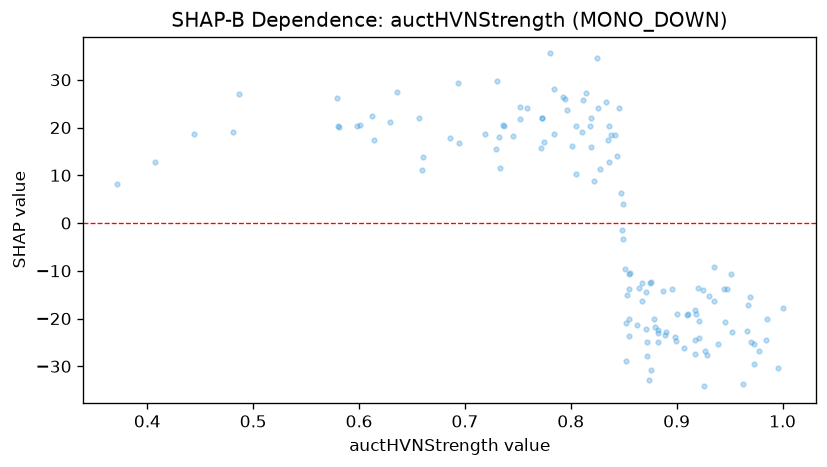

Source data for this figure (header and first rows):
feature_value, shap_value
0.887, -14.3
0.852, -28.83
0.598, 20.38
0.879, -20.16
0.907, -26.13
0.921, -20.5
0.752, 24.25
0.614, 17.36
0.973, -25.42
0.984, -24.5
0.948, -13.86
0.836, 12.78
0.719, 18.71
0.733, 11.54
0.759, 24.13
0.911, -19.07
0.966, -22.59
1.0, -17.87
0.796, 23.71
0.736, 20.53
0.407, 12.79
0.657, 21.94
0.935, -9.238
0.775, 17.04
0.946, -20.72
0.805, 10.35
0.882, -22.46
0.784, 28.09
0.732, 18.03
0.931, -15.27
0.629, 21.26
0.945, -13.77
0.855, -23.59
0.773, 22.1
0.863, -21.31
0.978, -26.88
0.847, 6.286
0.819, 21.94
0.88, -21.82
0.814, 27.15
0.926, -34.2
0.855, -20.01
0.828, 11.34
0.89, -22.92
0.963, -33.8
0.612, 22.5
0.996, -30.28
0.825, 34.47
0.844, 14.14
0.876, -30.77
0.835, 17.41
0.917, -27.38
0.818, 20.38
0.929, -27.69
0.849, 3.899
0.745, 18.14
0.58, 20.35
0.969, -15.43
0.871, -22.26
0.66, 13.91
... 74 more rows
